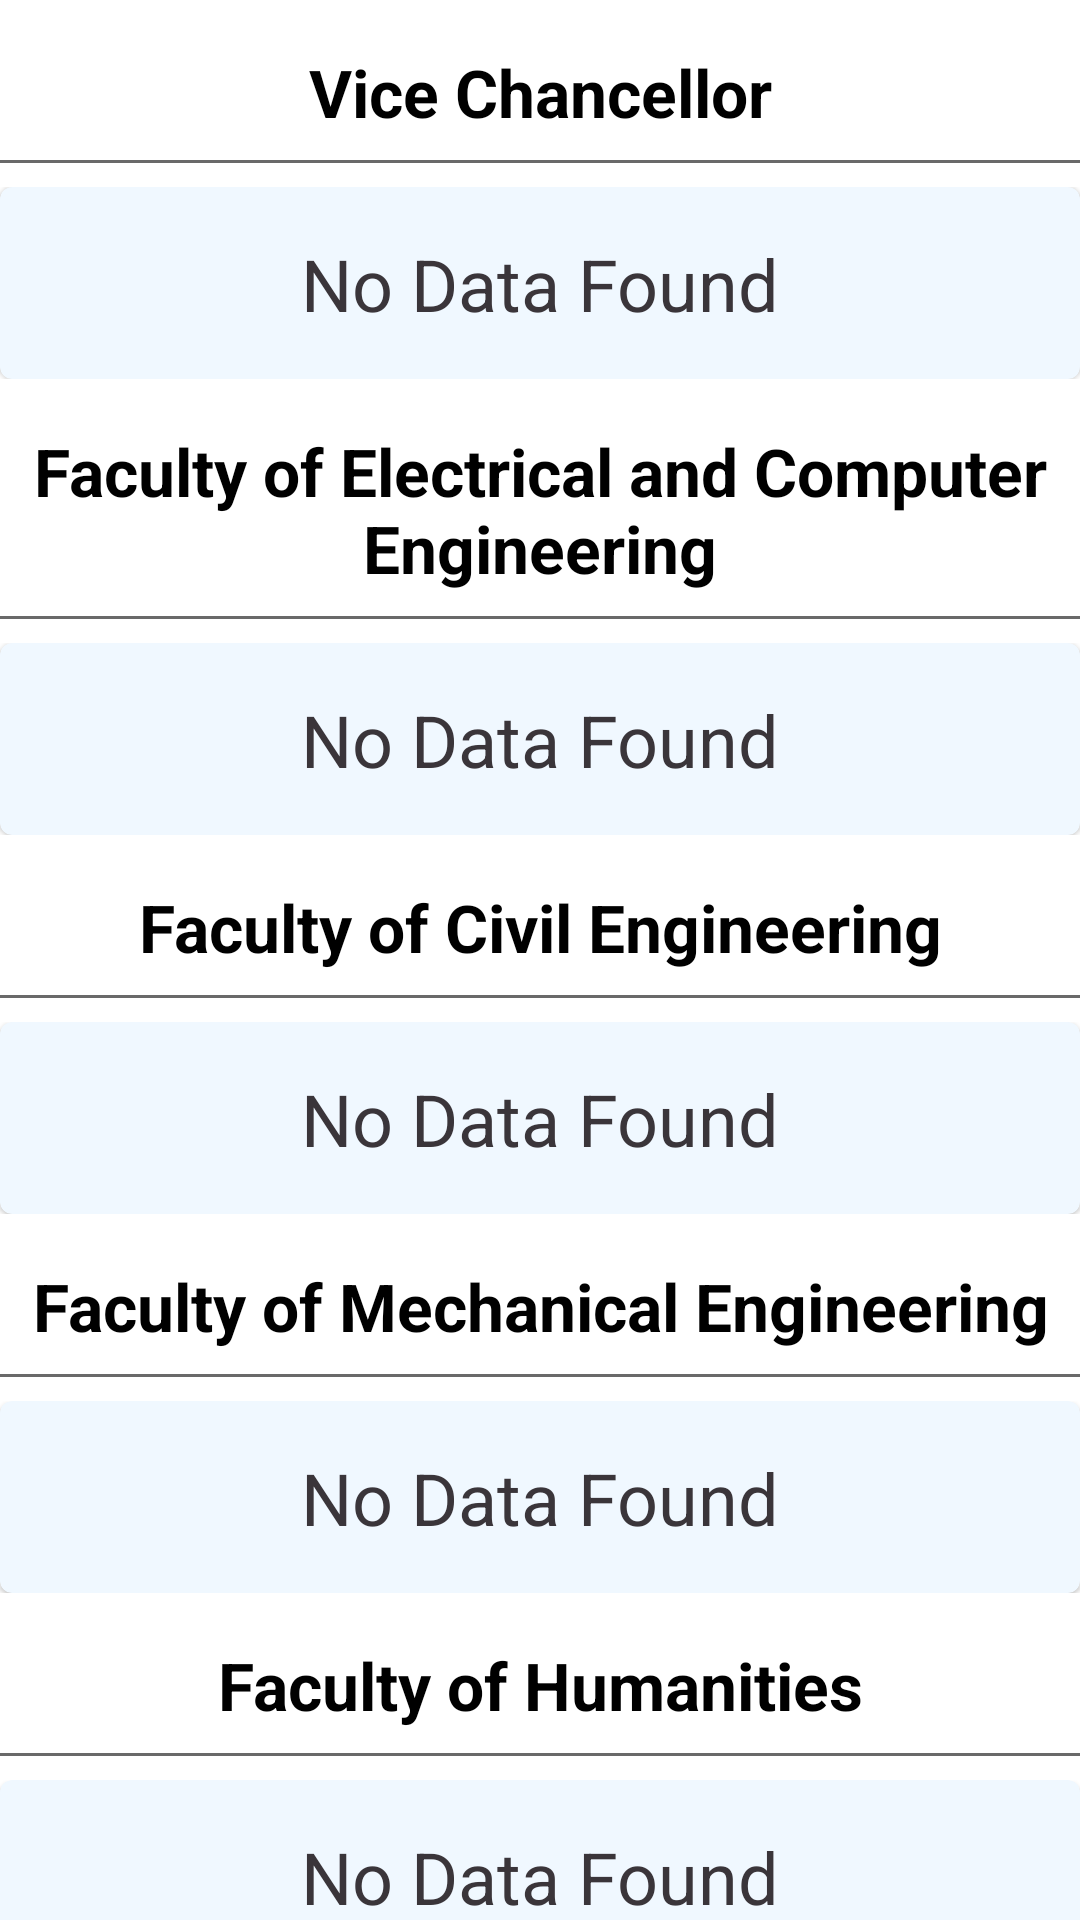

Android layout source for this screen:
<!-- AndroidManifest.xml: application theme Theme.MaterialComponents.Light.NoActionBar -->
<!-- res/layout/activity_display_faculty_info.xml -->
<?xml version="1.0" encoding="utf-8"?>
<androidx.coordinatorlayout.widget.CoordinatorLayout xmlns:android="http://schemas.android.com/apk/res/android"
    xmlns:app="http://schemas.android.com/apk/res-auto"
    xmlns:tools="http://schemas.android.com/tools"
    android:layout_width="match_parent"
    android:layout_height="match_parent"
    tools:context=".userpart.userfaculty.DisplayFacultyInfo">

    <androidx.core.widget.NestedScrollView
        android:layout_width="match_parent"
        android:layout_height="match_parent">

        <LinearLayout
            android:layout_width="match_parent"
            android:layout_height="match_parent"
            android:orientation="vertical">

            <TextView
                android:layout_width="match_parent"
                android:layout_height="wrap_content"
                android:text="Vice Chancellor"
                android:gravity="center"
                android:textStyle="bold"
                android:textSize="22dp"
                android:textColor="@color/Black"
                android:layout_marginTop="16dp"/>
            <View
                android:layout_width="match_parent"
                android:layout_height="1dp"
                android:background="@color/DimGray"
                android:layout_marginVertical="8dp"/>

            <androidx.recyclerview.widget.RecyclerView
                android:layout_width="match_parent"
                android:layout_height="wrap_content"
                android:id="@+id/viceChancellor"
                android:nestedScrollingEnabled="false"
                android:visibility="gone"/>

            <LinearLayout
                android:layout_width="match_parent"
                android:layout_height="wrap_content"
                android:orientation="vertical"
                android:id="@+id/vcNoData">

                <include layout="@layout/no_data_found"/>

            </LinearLayout>

            <TextView
                android:layout_width="match_parent"
                android:layout_height="wrap_content"
                android:text="Faculty of Electrical and Computer Engineering"
                android:gravity="center"
                android:textStyle="bold"
                android:textSize="22dp"
                android:textColor="@color/Black"
                android:layout_marginTop="16dp"/>
            <View
                android:layout_width="match_parent"
                android:layout_height="1dp"
                android:background="@color/DimGray"
                android:layout_marginVertical="8dp"/>

            <androidx.recyclerview.widget.RecyclerView
                android:layout_width="match_parent"
                android:layout_height="wrap_content"
                android:id="@+id/eceFaculty"
                android:nestedScrollingEnabled="false"
                android:visibility="gone"/>

            <LinearLayout
                android:layout_width="match_parent"
                android:layout_height="wrap_content"
                android:orientation="vertical"
                android:id="@+id/eceNoData">

                <include layout="@layout/no_data_found"/>

            </LinearLayout>


            <TextView
                android:layout_width="match_parent"
                android:layout_height="wrap_content"
                android:text="Faculty of Civil Engineering"
                android:gravity="center"
                android:textStyle="bold"
                android:textSize="22dp"
                android:textColor="@color/Black"
                android:layout_marginTop="16dp"/>
            <View
                android:layout_width="match_parent"
                android:layout_height="1dp"
                android:background="@color/DimGray"
                android:layout_marginVertical="8dp"/>

            <androidx.recyclerview.widget.RecyclerView
                android:layout_width="match_parent"
                android:layout_height="wrap_content"
                android:id="@+id/civilFaculty"
                android:nestedScrollingEnabled="false"
                android:visibility="gone"/>

            <LinearLayout
                android:layout_width="match_parent"
                android:layout_height="wrap_content"
                android:orientation="vertical"
                android:id="@+id/civilNoData">

                <include layout="@layout/no_data_found"/>

            </LinearLayout>


            <TextView
                android:layout_width="match_parent"
                android:layout_height="wrap_content"
                android:text="Faculty of Mechanical Engineering"
                android:gravity="center"
                android:textStyle="bold"
                android:textSize="22dp"
                android:textColor="@color/Black"
                android:layout_marginTop="16dp"/>
            <View
                android:layout_width="match_parent"
                android:layout_height="1dp"
                android:background="@color/DimGray"
                android:layout_marginVertical="8dp"/>

            <androidx.recyclerview.widget.RecyclerView
                android:layout_width="match_parent"
                android:layout_height="wrap_content"
                android:id="@+id/meFaculty"
                android:nestedScrollingEnabled="false"
                android:visibility="gone"/>

            <LinearLayout
                android:layout_width="match_parent"
                android:layout_height="wrap_content"
                android:orientation="vertical"
                android:id="@+id/meNoData">

                <include layout="@layout/no_data_found"/>

            </LinearLayout>


            <TextView
                android:layout_width="match_parent"
                android:layout_height="wrap_content"
                android:text="Faculty of Humanities"
                android:gravity="center"
                android:textStyle="bold"
                android:textSize="22dp"
                android:textColor="@color/Black"
                android:layout_marginTop="16dp"/>
            <View
                android:layout_width="match_parent"
                android:layout_height="1dp"
                android:background="@color/DimGray"
                android:layout_marginVertical="8dp"/>

            <androidx.recyclerview.widget.RecyclerView
                android:layout_width="match_parent"
                android:layout_height="wrap_content"
                android:id="@+id/humFaculty"
                android:nestedScrollingEnabled="false"
                android:visibility="gone"/>

            <LinearLayout
                android:layout_width="match_parent"
                android:layout_height="wrap_content"
                android:orientation="vertical"
                android:id="@+id/humNoData">

                <include layout="@layout/no_data_found"/>

            </LinearLayout>

        </LinearLayout>

    </androidx.core.widget.NestedScrollView>

</androidx.coordinatorlayout.widget.CoordinatorLayout>
<!-- res/layout/no_data_found.xml (included above) -->
<?xml version="1.0" encoding="utf-8"?>
<com.google.android.material.card.MaterialCardView xmlns:android="http://schemas.android.com/apk/res/android"
    android:layout_width="match_parent"
    android:layout_height="64dp"
    android:backgroundTint="@color/AliceBlue"
    android:id="@+id/noDataFound">

    <TextView
        android:layout_width="match_parent"
        android:layout_height="wrap_content"
        android:text="No Data Found"
        android:textColor="#3A353A"
        android:gravity="center"
        android:textSize="24dp"
        android:layout_marginTop="16dp"
        android:background="@color/AliceBlue"/>

</com.google.android.material.card.MaterialCardView>
<!-- resources referenced by this layout -->
<resources>
  <color name="AliceBlue">#F0F8FF</color>
  <color name="Black">#000000</color>
  <color name="DimGray">#696969</color>
</resources>
